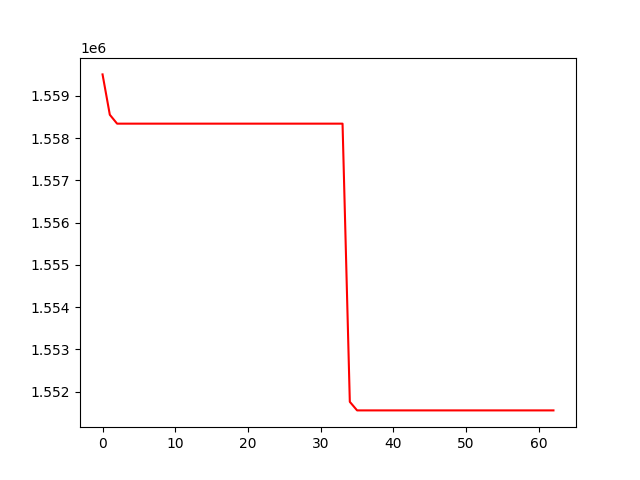

Source data for this figure (header and first rows):
, 0
0, 1559507
1, 1558552
2, 1558341
3, 1558341
4, 1558341
5, 1558341
6, 1558341
7, 1558341
8, 1558341
9, 1558341
10, 1558341
11, 1558341
12, 1558341
13, 1558341
14, 1558341
15, 1558341
16, 1558341
17, 1558341
18, 1558341
19, 1558341
20, 1558341
21, 1558341
22, 1558341
23, 1558341
24, 1558341
25, 1558341
26, 1558341
27, 1558341
28, 1558341
29, 1558341
30, 1558341
31, 1558341
32, 1558341
33, 1558341
34, 1551757
35, 1551554
36, 1551554
37, 1551554
38, 1551554
39, 1551554
40, 1551554
41, 1551554
42, 1551554
43, 1551554
44, 1551554
45, 1551554
46, 1551554
47, 1551554
48, 1551554
49, 1551554
50, 1551554
51, 1551554
52, 1551554
53, 1551554
54, 1551554
55, 1551554
56, 1551554
57, 1551554
58, 1551554
59, 1551554
... 3 more rows
